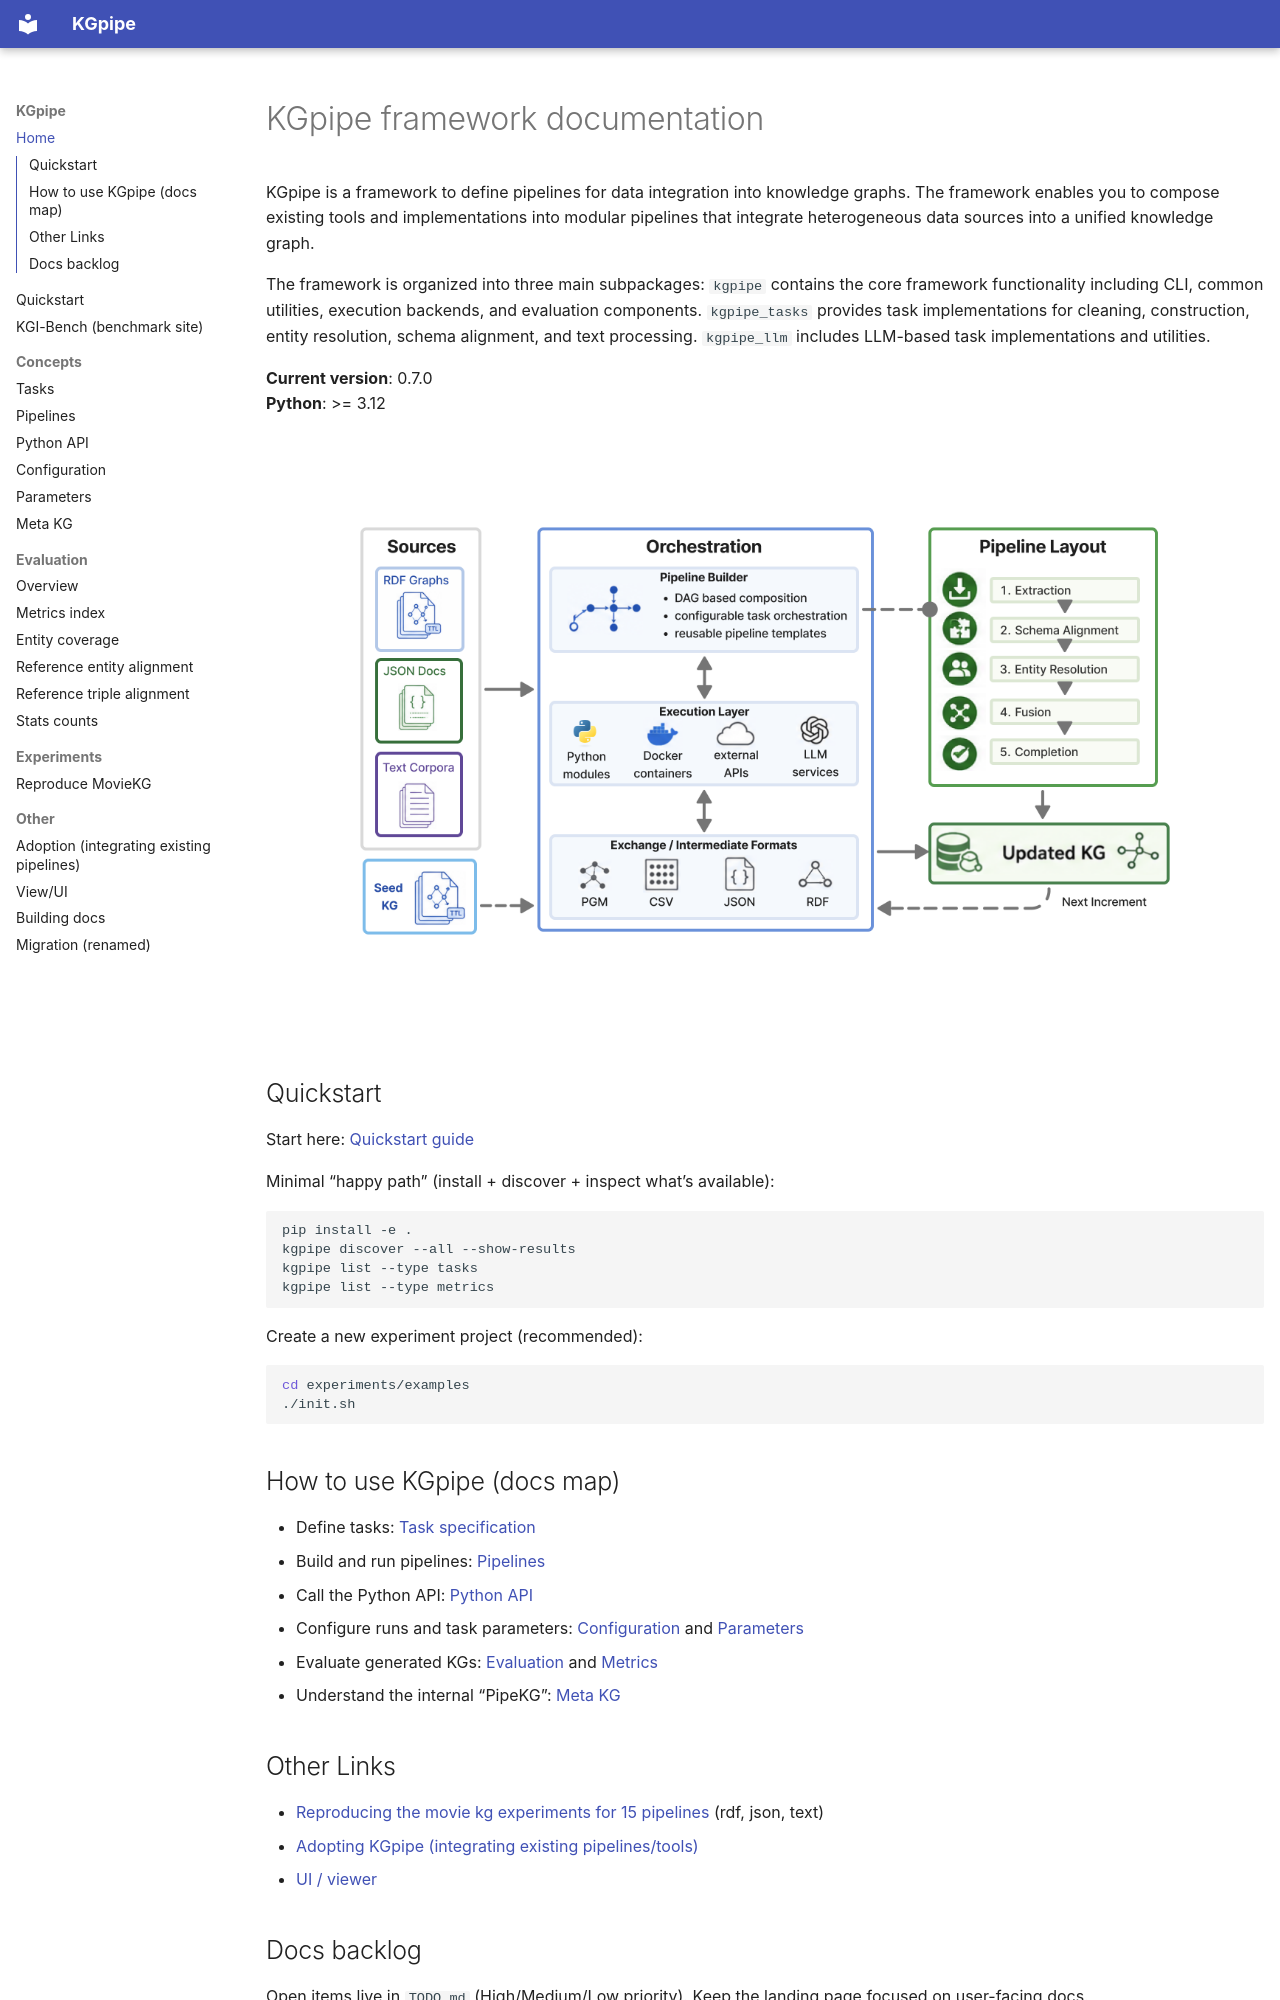

repository: ScaDS/KGpipe · page: index.html · generator: mkdocs

# KGpipe framework documentation

KGpipe is a framework to define pipelines for data integration into knowledge graphs. The framework enables you to compose existing tools and implementations into modular pipelines that integrate heterogeneous data sources into a unified knowledge graph.

The framework is organized into three main subpackages: `kgpipe` contains the core framework functionality including CLI, common utilities, execution backends, and evaluation components. `kgpipe_tasks` provides task implementations for cleaning, construction, entity resolution, schema alignment, and text processing. `kgpipe_llm` includes LLM-based task implementations and utilities.

**Current version**: 0.7.0  
**Python**: >= 3.12

![KGpipe workflow](workflow.png)

## Quickstart

Start here: [Quickstart guide](quickstart.md)

Minimal “happy path” (install + discover + inspect what’s available):

```bash
pip install -e .
kgpipe discover --all --show-results
kgpipe list --type tasks
kgpipe list --type metrics
```

Create a new experiment project (recommended):

```bash
cd experiments/examples
./init.sh
```

## How to use KGpipe (docs map)

- Define tasks: [Task specification](tasks.md)
- Build and run pipelines: [Pipelines](pipelines.md)
- Call the Python API: [Python API](api.md)
- Configure runs and task parameters: [Configuration](configuration.md) and [Parameters](parameters.md)
- Evaluate generated KGs: [Evaluation](evaluation.md) and [Metrics](metrics/metrics.md)
- Understand the internal “PipeKG”: [Meta KG](metakg.md)

## Other Links

- [Reproducing the movie kg experiments for 15 pipelines](reproduce.md) (rdf, json, text)
- [Adopting KGpipe (integrating existing pipelines/tools)](adoption.md)
- [UI / viewer](view.md)
